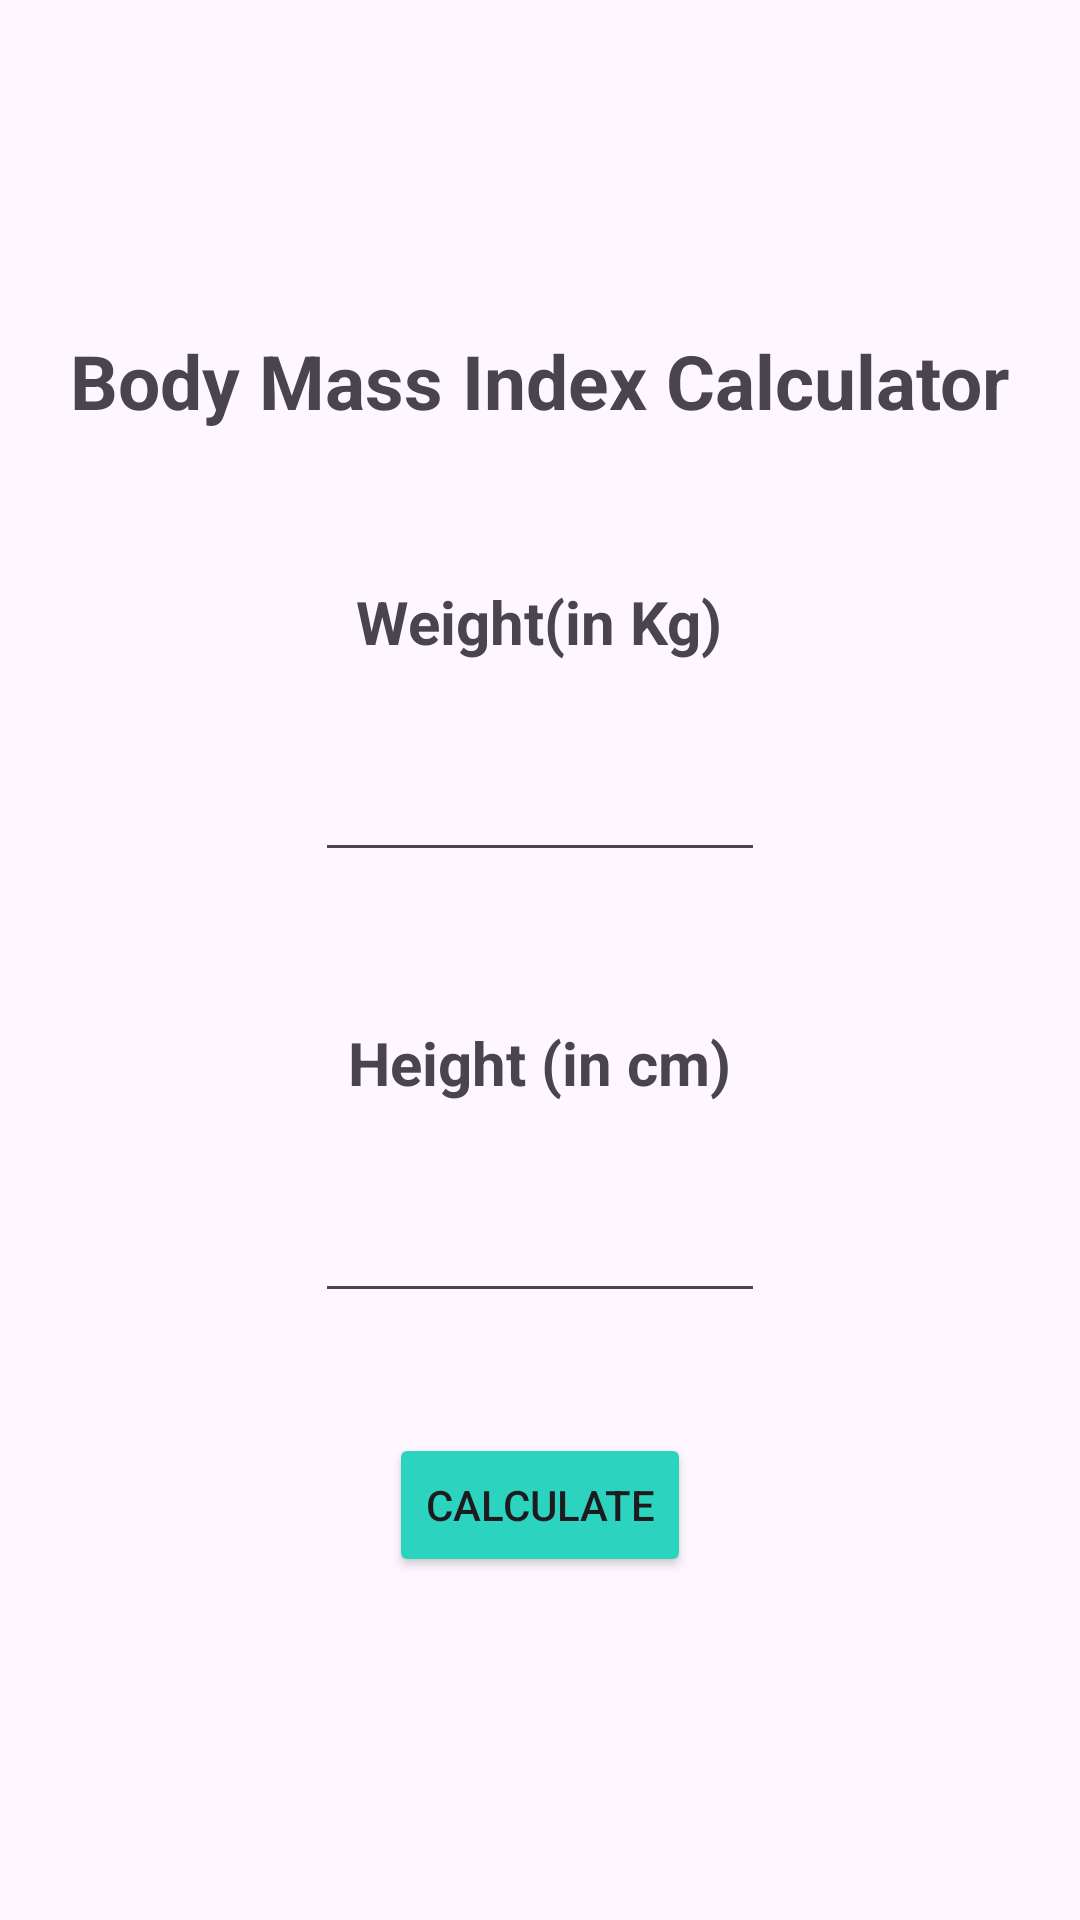

The Android layout XML behind this screen, and the referenced resources:
<!-- AndroidManifest.xml: application theme Theme.AirQuality -->
<!-- res/layout/fragment_bmi.xml -->
<?xml version="1.0" encoding="utf-8"?>
<LinearLayout
    xmlns:android="http://schemas.android.com/apk/res/android"
    xmlns:app="http://schemas.android.com/apk/res-auto"
    xmlns:tools="http://schemas.android.com/tools"
    android:layout_width="match_parent"
    android:layout_height="match_parent"
    android:orientation="vertical"
    android:id="@+id/bmi_count"
    tools:context=".MainActivity">

    <Space
        android:layout_width="match_parent"
        android:layout_height="100dp"/>

    <TextView
        android:layout_width="wrap_content"
        android:layout_height="wrap_content"
        android:layout_gravity="center_horizontal"
        android:layout_marginTop="10dp"
        android:text="Body Mass Index Calculator"
        android:textSize="25sp"
        android:textStyle="bold" />

    <TextView
        android:layout_width="wrap_content"
        android:layout_height="wrap_content"
        android:layout_gravity="center_horizontal"
        android:layout_marginTop="50dp"
        android:text="Weight(in Kg)"
        android:textSize="20dp"
        android:textStyle="bold"
        app:layout_constraintBottom_toBottomOf="parent"
        app:layout_constraintLeft_toLeftOf="parent"
        app:layout_constraintRight_toRightOf="parent"
        app:layout_constraintTop_toTopOf="parent"
        app:layout_constraintVertical_bias="0.292" />

    <EditText
        android:id="@+id/etWeight"
        android:layout_width="150dp"
        android:layout_height="50dp"
        android:layout_gravity="center_horizontal"
        android:layout_marginTop="20dp" />

    <TextView
        android:layout_width="wrap_content"
        android:layout_height="wrap_content"
        android:layout_gravity="center_horizontal"
        android:layout_marginTop="50dp"
        android:text="Height (in cm)"
        android:textSize="20dp"
        android:textStyle="bold"
        app:layout_constraintBottom_toBottomOf="parent"
        app:layout_constraintLeft_toLeftOf="parent"
        app:layout_constraintRight_toRightOf="parent"
        app:layout_constraintTop_toTopOf="parent"
        app:layout_constraintVertical_bias="0.292" />

    <EditText
        android:id="@+id/etHeight"
        android:layout_width="150dp"
        android:layout_height="50dp"
        android:layout_gravity="center_horizontal"
        android:layout_marginTop="20dp"
        android:textSize="20dp" />

    <Button
        android:id="@+id/calculate_btn"
        android:layout_width="wrap_content"
        android:layout_height="wrap_content"
        android:layout_gravity="center_horizontal"
        android:layout_marginTop="40dp"
        android:backgroundTint="#2CD3BE"
        android:text="Calculate" />

    <TextView
        android:id="@+id/bmi_tv"
        android:layout_width="wrap_content"
        android:layout_height="wrap_content"
        android:layout_gravity="center_horizontal"
        android:layout_marginTop="20dp"
        android:text="The BMI is "
        android:textSize="20dp"
        android:visibility="gone" />

    <TextView
        android:id="@+id/bmi"
        android:layout_width="wrap_content"
        android:layout_height="wrap_content"
        android:layout_gravity="center_horizontal"
        android:layout_marginTop="20dp"
        android:text="BMI"
        android:textSize="20dp"
        android:visibility="gone" />

    <TextView
        android:id="@+id/status"
        android:layout_width="wrap_content"
        android:layout_height="wrap_content"
        android:layout_gravity="center_horizontal"
        android:layout_marginTop="20dp"
        android:text="Status"
        android:textSize="20dp"
        android:textStyle="bold"
        android:visibility="gone" />

    <Button
        android:id="@+id/ReCalculate"
        android:layout_width="wrap_content"
        android:layout_height="wrap_content"
        android:layout_gravity="center_horizontal"
        android:layout_marginTop="20dp"
        android:backgroundTint="#EAA268"
        android:text="Recalculate"
        android:visibility="gone" />

</LinearLayout>
<!-- resources referenced by this layout -->
<resources>
  <style name="Theme.AirQuality" parent="Base.Theme.AirQuality" />
  <style name="Base.Theme.AirQuality" parent="Theme.Material3.DayNight.NoActionBar">
          
          
      </style>
</resources>
